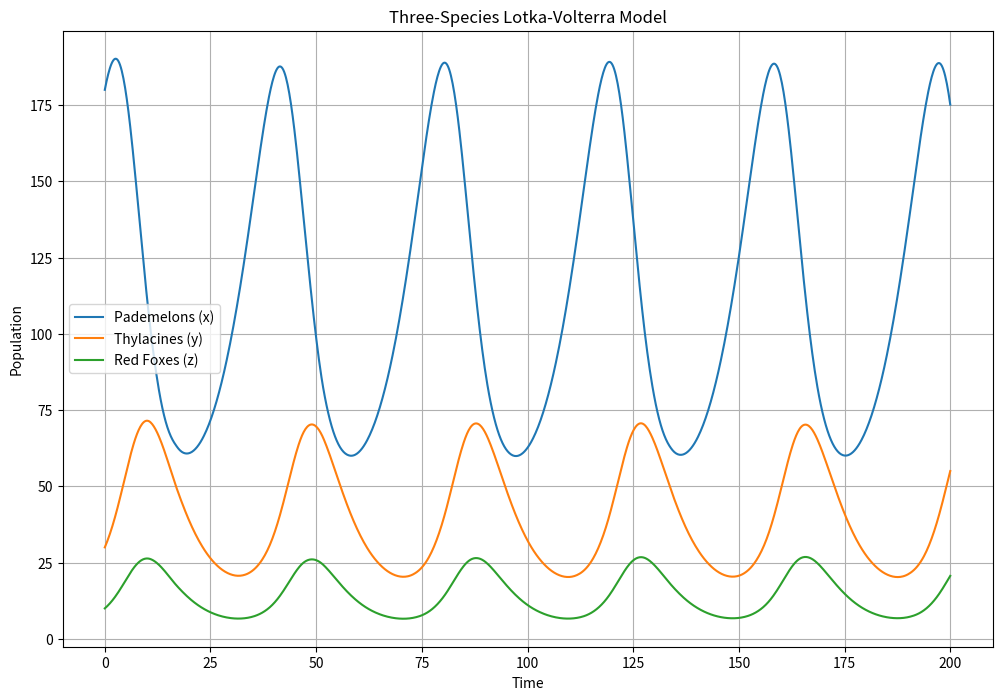

This chart was generated by the following Python code:
import numpy as np
from scipy.integrate import solve_ivp
import matplotlib.pyplot as plt

def lotka_volterra(t, z, alpha, beta1, beta2, lambda1, omega1, lambda2, omega2):
    x, y, z = z
    dxdt = alpha * x - beta1 * x * y - beta2 * x * z
    dydt = -lambda1 * y + omega1 * x * y
    dzdt = -lambda2 * z + omega2 * x * z
    return [dxdt, dydt, dzdt]

alpha = 0.15
beta1 = 0.003
beta2 = 0.002  # Predation rate of red foxes on pademelons
lambda1 = 0.18
lambda2 = 0.2  # Natural death rate of red foxes
omega1 = 0.0016
omega2 = 0.00178  # Growth rate of red foxes due to predation on pademelons

x0 = 180
y0 = 30
z0 = 10  # Initial population of red foxes
initial_conditions = [x0, y0, z0]

t_span = (0, 200)
t_eval = np.linspace(*t_span, 1000)

solution = solve_ivp(lotka_volterra, t_span, initial_conditions, args=(alpha, beta1, beta2, lambda1, omega1, lambda2, omega2), t_eval=t_eval)

plt.figure(figsize=(12, 8))
plt.plot(solution.t, solution.y[0], label='Pademelons (x)')
plt.plot(solution.t, solution.y[1], label='Thylacines (y)')
plt.plot(solution.t, solution.y[2], label='Red Foxes (z)')
plt.xlabel('Time')
plt.ylabel('Population')
plt.legend()
plt.title('Three-Species Lotka-Volterra Model')
plt.grid()
plt.show()